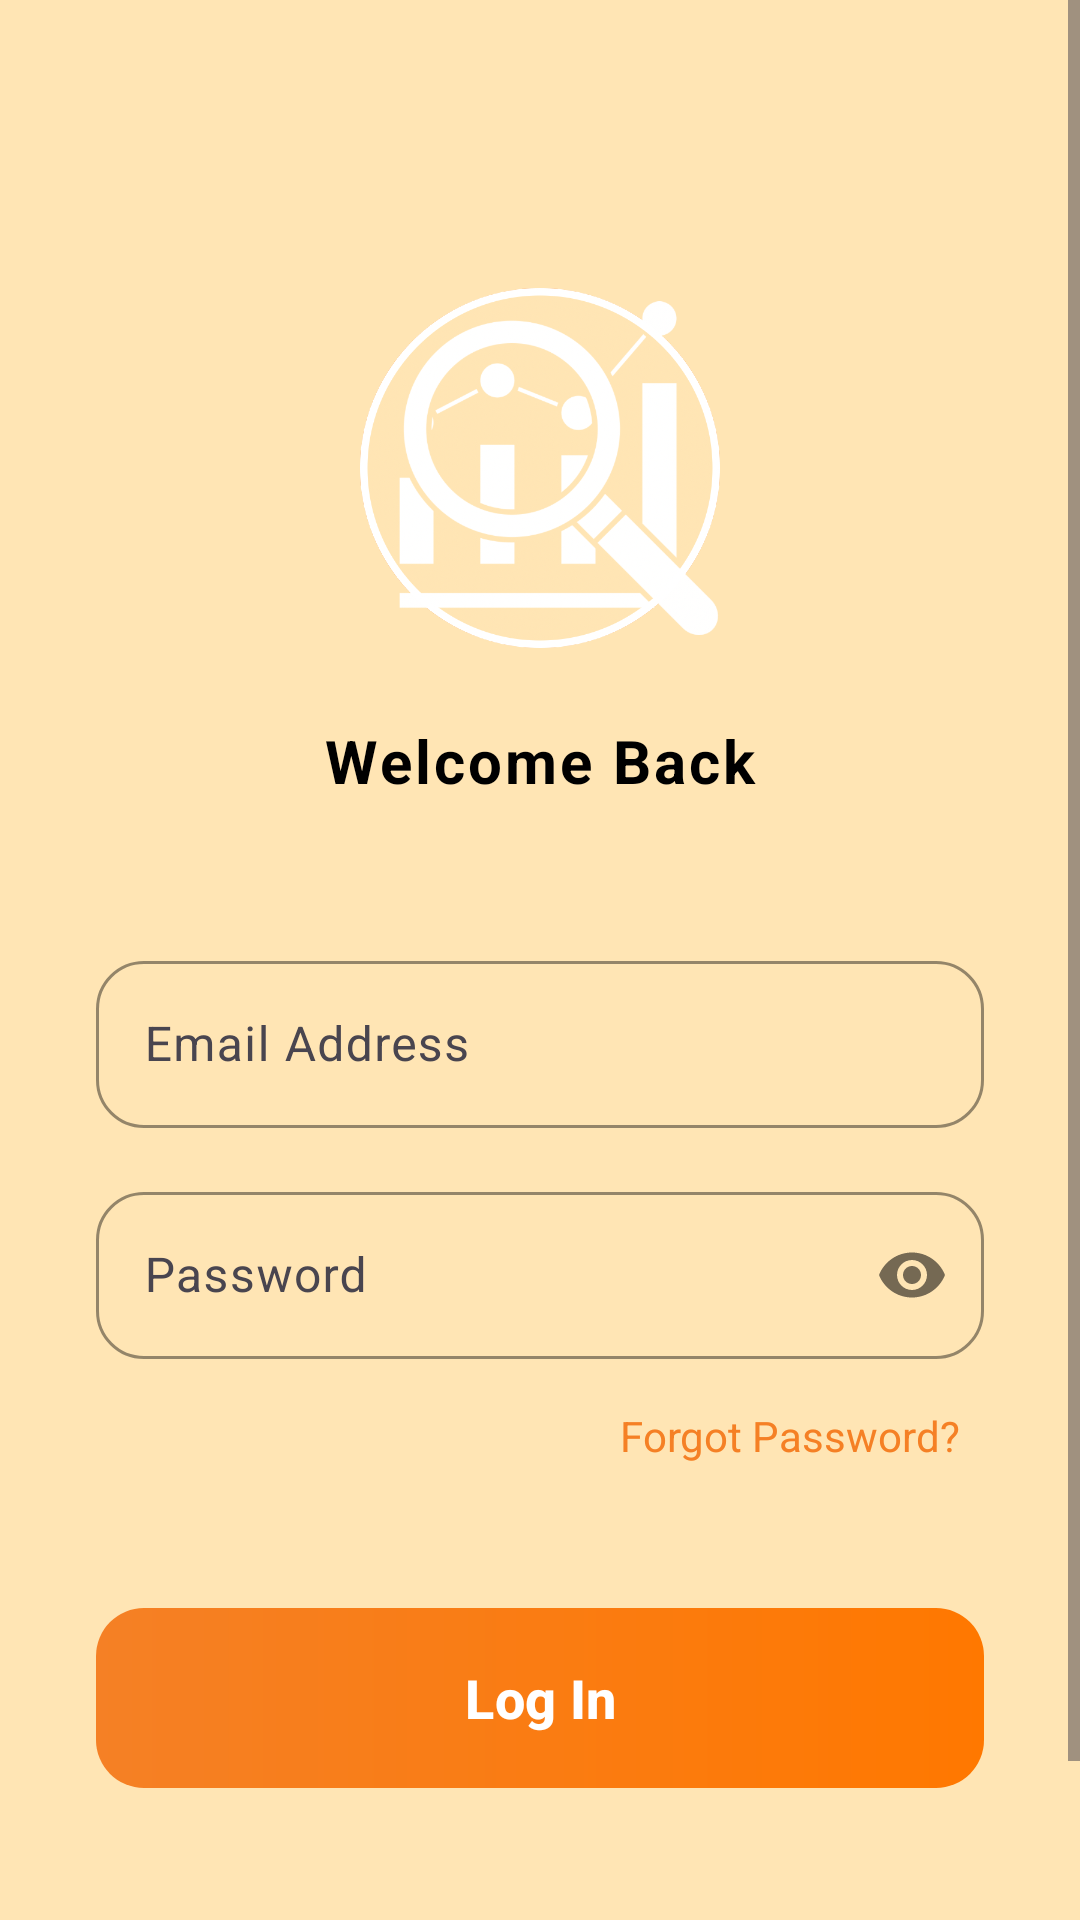

Reconstruct the res/layout file that produces this screen, plus the resources it refers to.
<!-- AndroidManifest.xml: application theme Theme.EduTrack -->
<!-- res/layout/fragment_login.xml -->
<?xml version="1.0" encoding="utf-8"?>
<ScrollView xmlns:android="http://schemas.android.com/apk/res/android"
    xmlns:app="http://schemas.android.com/apk/res-auto"
    android:layout_width="match_parent"
    android:layout_height="match_parent"
    android:background="@color/background_main"
    android:fillViewport="true">

    <androidx.constraintlayout.widget.ConstraintLayout
        android:layout_width="match_parent"
        android:layout_height="wrap_content"
        android:padding="32dp">

        
        <ImageView
            android:id="@+id/ivLogoPlaceholder"
            android:layout_width="120dp"
            android:layout_height="120dp"
            android:layout_marginTop="64dp"
            android:src="@drawable/ic_logo"
            android:background="@drawable/bg_logo_circle"
            android:contentDescription="Application Logo"
            app:layout_constraintTop_toTopOf="parent"
            app:layout_constraintStart_toStartOf="parent"
            app:layout_constraintEnd_toEndOf="parent" />

        
        <TextView
            android:id="@+id/tvSubtitle"
            android:layout_width="wrap_content"
            android:layout_height="wrap_content"
            android:text="Welcome Back"
            android:textSize="20sp"
            android:textStyle="bold"
            android:textColor="@color/text_primary"
            android:letterSpacing="0.05"
            android:layout_marginTop="24dp"
            app:layout_constraintTop_toBottomOf="@id/ivLogoPlaceholder"
            app:layout_constraintStart_toStartOf="parent"
            app:layout_constraintEnd_toEndOf="parent" />

        
        <com.google.android.material.textfield.TextInputLayout
            android:id="@+id/tilEmail"
            android:layout_width="match_parent"
            android:layout_height="wrap_content"
            android:layout_marginTop="48dp"
            android:hint="Email Address"
            app:hintTextColor="@color/accent_blue"
            app:boxStrokeColor="@color/accent_blue"
            app:boxCornerRadiusTopStart="16dp"
            app:boxCornerRadiusTopEnd="16dp"
            app:boxCornerRadiusBottomStart="16dp"
            app:boxCornerRadiusBottomEnd="16dp"
            app:layout_constraintTop_toBottomOf="@id/tvSubtitle">

            <com.google.android.material.textfield.TextInputEditText
                android:id="@+id/etEmail"
                android:layout_width="match_parent"
                android:layout_height="wrap_content"
                android:inputType="textEmailAddress" />
        </com.google.android.material.textfield.TextInputLayout>

        
        <com.google.android.material.textfield.TextInputLayout
            android:id="@+id/tilPassword"
            android:layout_width="match_parent"
            android:layout_height="wrap_content"
            android:layout_marginTop="16dp"
            android:hint="Password"
            app:hintTextColor="@color/accent_blue"
            app:boxStrokeColor="@color/accent_blue"
            app:passwordToggleEnabled="true"
            app:boxCornerRadiusTopStart="16dp"
            app:boxCornerRadiusTopEnd="16dp"
            app:boxCornerRadiusBottomStart="16dp"
            app:boxCornerRadiusBottomEnd="16dp"
            app:layout_constraintTop_toBottomOf="@id/tilEmail">

            <com.google.android.material.textfield.TextInputEditText
                android:id="@+id/etPassword"
                android:layout_width="match_parent"
                android:layout_height="wrap_content"
                android:inputType="textPassword" />
        </com.google.android.material.textfield.TextInputLayout>

        
        <TextView
            android:id="@+id/tvForgotPassword"
            android:layout_width="wrap_content"
            android:layout_height="wrap_content"
            android:layout_marginTop="8dp"
            android:text="Forgot Password?"
            android:textColor="@color/accent_teal"
            android:textSize="14sp"
            android:padding="8dp"
            android:clickable="true"
            android:focusable="true"
            app:layout_constraintTop_toBottomOf="@id/tilPassword"
            app:layout_constraintEnd_toEndOf="parent" />

        
        <com.google.android.material.button.MaterialButton
            android:id="@+id/btnLogin"
            android:layout_width="match_parent"
            android:layout_height="60dp"
            android:layout_marginTop="40dp"
            android:text="Log In"
            android:textSize="18sp"
            android:textColor="@color/white"
            android:textStyle="bold"
            app:cornerRadius="16dp"
            android:background="@drawable/bg_primary_gradient"
            app:backgroundTint="@null"
            app:layout_constraintTop_toBottomOf="@id/tvForgotPassword"
            />

        
        <ProgressBar
            android:id="@+id/progressBar"
            android:layout_width="wrap_content"
            android:layout_height="wrap_content"
            android:indeterminateTint="@color/white"
            android:visibility="gone"
            app:layout_constraintTop_toTopOf="@id/btnLogin"
            app:layout_constraintBottom_toBottomOf="@id/btnLogin"
            app:layout_constraintStart_toStartOf="@id/btnLogin"
            app:layout_constraintEnd_toEndOf="@id/btnLogin" />

        
        <TextView
            android:id="@+id/tvSignUp"
            android:layout_width="wrap_content"
            android:layout_height="wrap_content"
            android:layout_marginTop="32dp"
            android:text="Don't have an account? Sign Up"
            android:textColor="@color/accent_teal"
            android:textSize="16sp"
            android:padding="8dp"
            android:clickable="true"
            android:focusable="true"
            app:layout_constraintTop_toBottomOf="@id/btnLogin"
            app:layout_constraintStart_toStartOf="parent"
            app:layout_constraintEnd_toEndOf="parent" />

    </androidx.constraintlayout.widget.ConstraintLayout>
</ScrollView>
<!-- resources referenced by this layout -->
<resources>
  <color name="accent_blue">@color/primary_orange_dark</color>
  <color name="accent_teal">@color/primary_orange</color>
  <color name="background_main">@color/primary_light_peach</color>
  <color name="text_primary">@color/black</color>
  <color name="white">#FFFFFFFF</color>
  <!-- drawable bg_logo_circle (drawable) -->
  <?xml version="1.0" encoding="utf-8"?>
  <shape xmlns:android="http://schemas.android.com/apk/res/android"
      android:shape="oval">
      
      <solid android:color="@color/background_main" />
      <stroke
          android:width="4dp"
          android:color="@color/primary_orange" />
  </shape>
  <!-- drawable bg_primary_gradient (drawable) -->
  <?xml version="1.0" encoding="utf-8"?>
  <shape xmlns:android="http://schemas.android.com/apk/res/android"
      android:shape="rectangle">
      <corners android:radius="16dp" /> 
      <gradient
          android:angle="0"
          android:startColor="@color/primary_orange"
          android:endColor="@color/primary_orange_dark"
          android:type="linear" />
  </shape>
  <!-- drawable ic_logo: png bitmap (drawable, 155635 bytes) -->
  <style name="Theme.EduTrack" parent="Base.Theme.EduTrack" />
  <color name="primary_orange_dark">#ff7800</color>
  <color name="primary_orange">#f58025</color>
  <color name="primary_light_peach">#ffe5b4</color>
  <color name="black">#FF000000</color>
  <style name="Base.Theme.EduTrack" parent="Theme.Material3.DayNight.NoActionBar">
          
          
      </style>
</resources>
